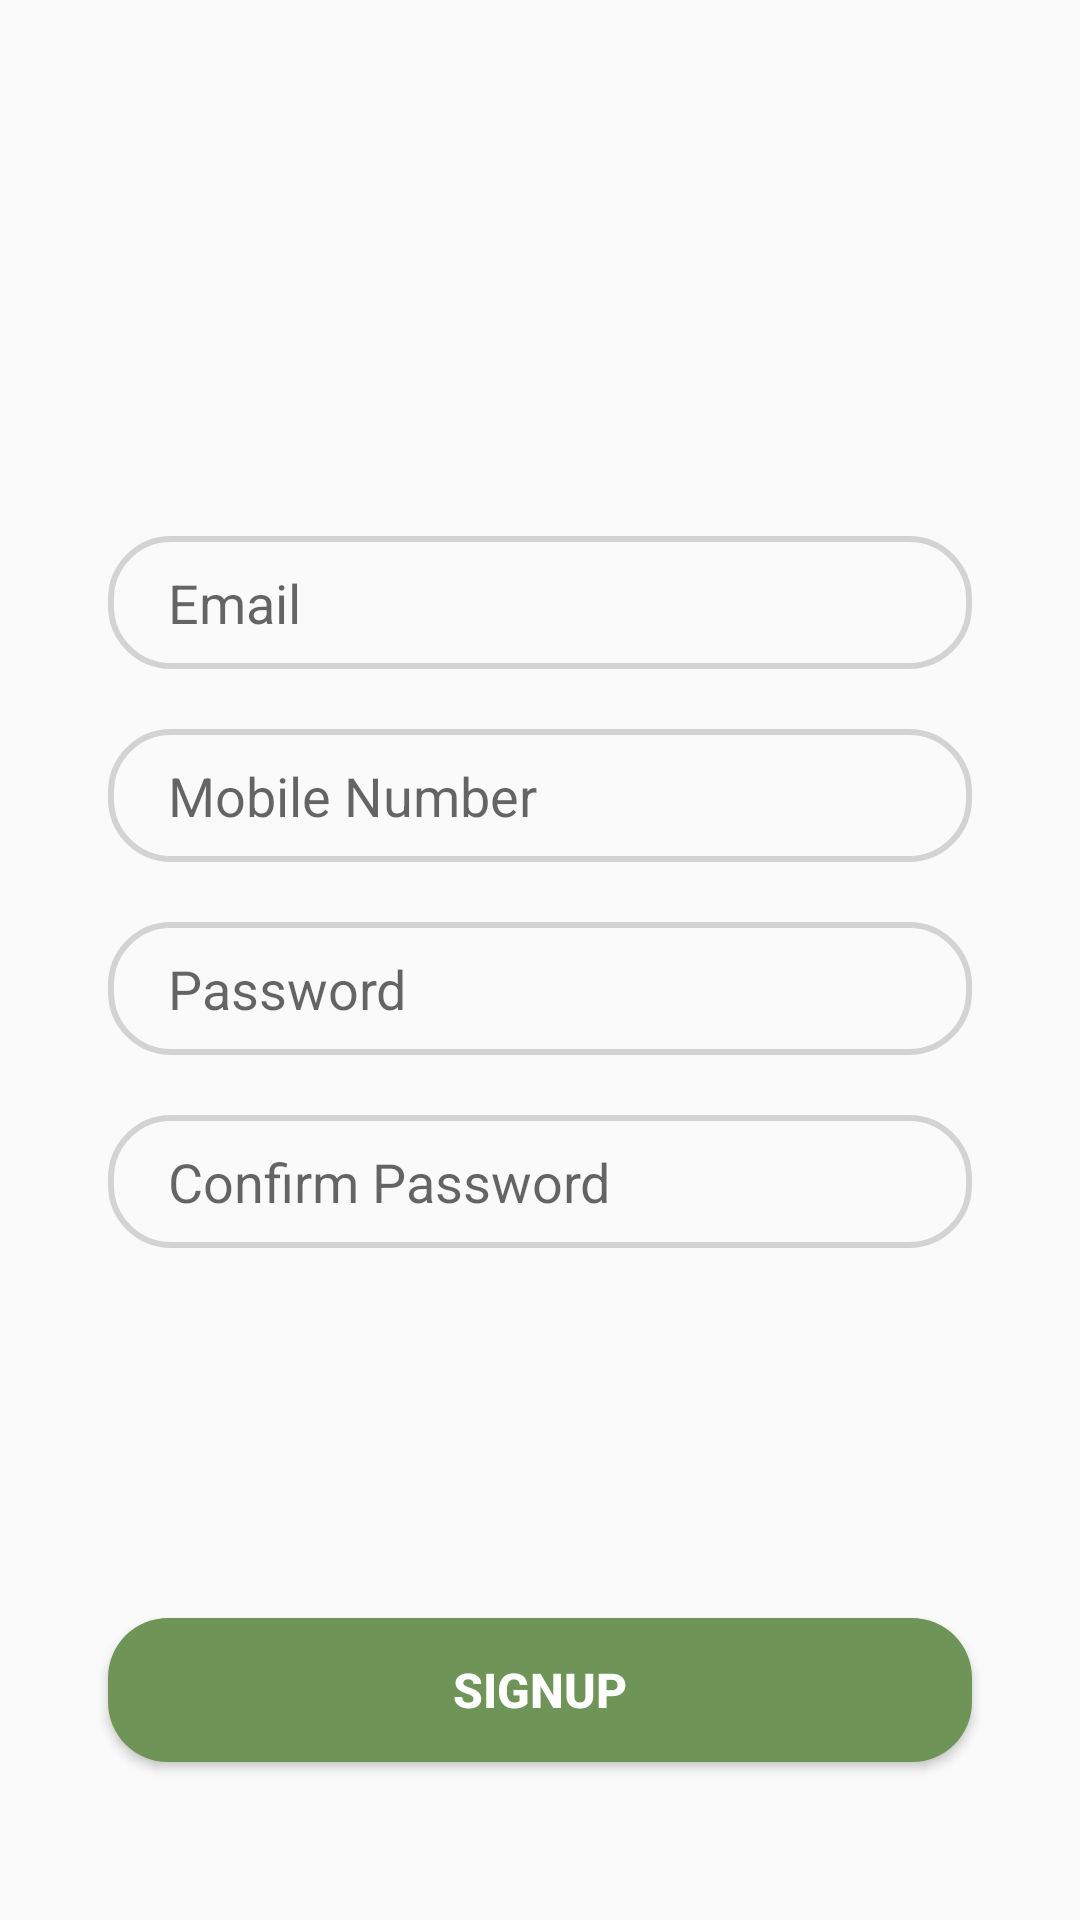

Layout XML and referenced resources for this Android screen:
<!-- AndroidManifest.xml: application theme Theme.FinalProject -->
<!-- res/layout/signup_tab_fragment.xml -->
<?xml version="1.0" encoding="utf-8"?>

<androidx.constraintlayout.widget.ConstraintLayout xmlns:android="http://schemas.android.com/apk/res/android"
    android:layout_width="match_parent"
    android:layout_height="match_parent"
    xmlns:app="http://schemas.android.com/apk/res-auto">

    <EditText
        android:id="@+id/signup_email"
        android:layout_width="0dp"
        android:layout_height="wrap_content"
        app:layout_constraintWidth_percent=".8"
        app:layout_constraintVertical_bias=".3"
        app:layout_constraintHorizontal_bias=".5"
        android:hint="Email"
        android:background="@drawable/edit_text_bg"
        android:paddingLeft="20dp"
        android:paddingTop="10dp"
        android:paddingBottom="10dp"
        app:layout_constraintBottom_toBottomOf="parent"
        app:layout_constraintEnd_toEndOf="parent"
        app:layout_constraintStart_toStartOf="parent"
        app:layout_constraintTop_toTopOf="parent" />

    <EditText
        android:id="@+id/mobile_num"
        android:layout_width="0dp"
        android:layout_height="wrap_content"
        android:hint="Mobile Number"
        android:background="@drawable/edit_text_bg"
        android:paddingLeft="20dp"
        android:paddingTop="10dp"
        android:paddingBottom="10dp"
        app:layout_constraintVertical_bias="0"
        android:layout_marginTop="20dp"
        app:layout_constraintBottom_toBottomOf="parent"
        app:layout_constraintEnd_toEndOf="parent"
        app:layout_constraintHorizontal_bias=".5"
        app:layout_constraintStart_toStartOf="parent"
        app:layout_constraintTop_toBottomOf="@+id/signup_email"
        app:layout_constraintWidth_percent=".8" />

    <EditText
        android:id="@+id/signup_pass"
        android:layout_width="0dp"
        android:layout_height="wrap_content"
        android:hint="Password"
        android:background="@drawable/edit_text_bg"
        android:paddingLeft="20dp"
        android:paddingTop="10dp"
        android:paddingBottom="10dp"
        app:layout_constraintVertical_bias="0"
        android:layout_marginTop="20dp"
        app:layout_constraintBottom_toBottomOf="parent"
        app:layout_constraintEnd_toEndOf="parent"
        app:layout_constraintHorizontal_bias=".5"
        app:layout_constraintStart_toStartOf="parent"
        app:layout_constraintTop_toBottomOf="@+id/mobile_num"
        app:layout_constraintWidth_percent=".8" />

    <EditText
        android:id="@+id/conf_pass"
        android:layout_width="0dp"
        android:layout_height="wrap_content"
        android:hint="Confirm Password"
        android:background="@drawable/edit_text_bg"
        android:paddingLeft="20dp"
        android:paddingTop="10dp"
        android:paddingBottom="10dp"
        app:layout_constraintVertical_bias="0"
        android:layout_marginTop="20dp"
        app:layout_constraintBottom_toBottomOf="parent"
        app:layout_constraintEnd_toEndOf="parent"
        app:layout_constraintHorizontal_bias=".5"
        app:layout_constraintStart_toStartOf="parent"
        app:layout_constraintTop_toBottomOf="@+id/signup_pass"
        app:layout_constraintWidth_percent=".8" />

    <Button
        android:id="@+id/sigmup_button"
        android:layout_width="0dp"
        android:layout_height="wrap_content"
        android:text="Signup"
        android:textSize="16sp"
        android:textStyle="bold"
        android:textColor="@color/white"
        android:background="@drawable/button_bg"
        app:layout_constraintBottom_toBottomOf="parent"
        app:layout_constraintEnd_toEndOf="parent"
        app:layout_constraintStart_toStartOf="parent"
        app:layout_constraintTop_toBottomOf="@+id/conf_pass"
        app:layout_constraintVertical_bias=".7"
        app:layout_constraintWidth_percent=".8" />
</androidx.constraintlayout.widget.ConstraintLayout>
<!-- resources referenced by this layout -->
<resources>
  <color name="white">#FFFFFFFF</color>
  <!-- drawable button_bg (drawable) -->
  <?xml version="1.0" encoding="utf-8"?>
  
  <shape xmlns:android="http://schemas.android.com/apk/res/android">
  
      <corners android:radius="20dp" />
      <solid android:color="@color/green"/>
  </shape>
  <!-- drawable edit_text_bg (drawable) -->
  <?xml version="1.0" encoding="utf-8"?>
  
  <shape xmlns:android="http://schemas.android.com/apk/res/android">
  
      <corners android:radius="20dp"/>
      <stroke android:width="2dp"
          android:color="#D3D3D3"/>
  
  </shape>
  <style name="Theme.FinalProject" parent="Theme.MaterialComponents.DayNight.NoActionBar.Bridge">
  
          
          <item name="colorPrimary">@color/white</item>
          <item name="colorPrimaryVariant">@color/green</item>
          <item name="colorOnPrimary">@color/white</item>
          
          <item name="colorSecondary">@color/teal_200</item>
          <item name="colorSecondaryVariant">@color/teal_700</item>
          <item name="colorOnSecondary">@color/black</item>
          
          <item name="android:statusBarColor">?attr/colorPrimaryVariant</item>
          
      </style>
  <color name="green">#6F9457</color>
  <color name="teal_200">#FF03DAC5</color>
  <color name="teal_700">#FF018786</color>
  <color name="black">#FF000000</color>
</resources>
